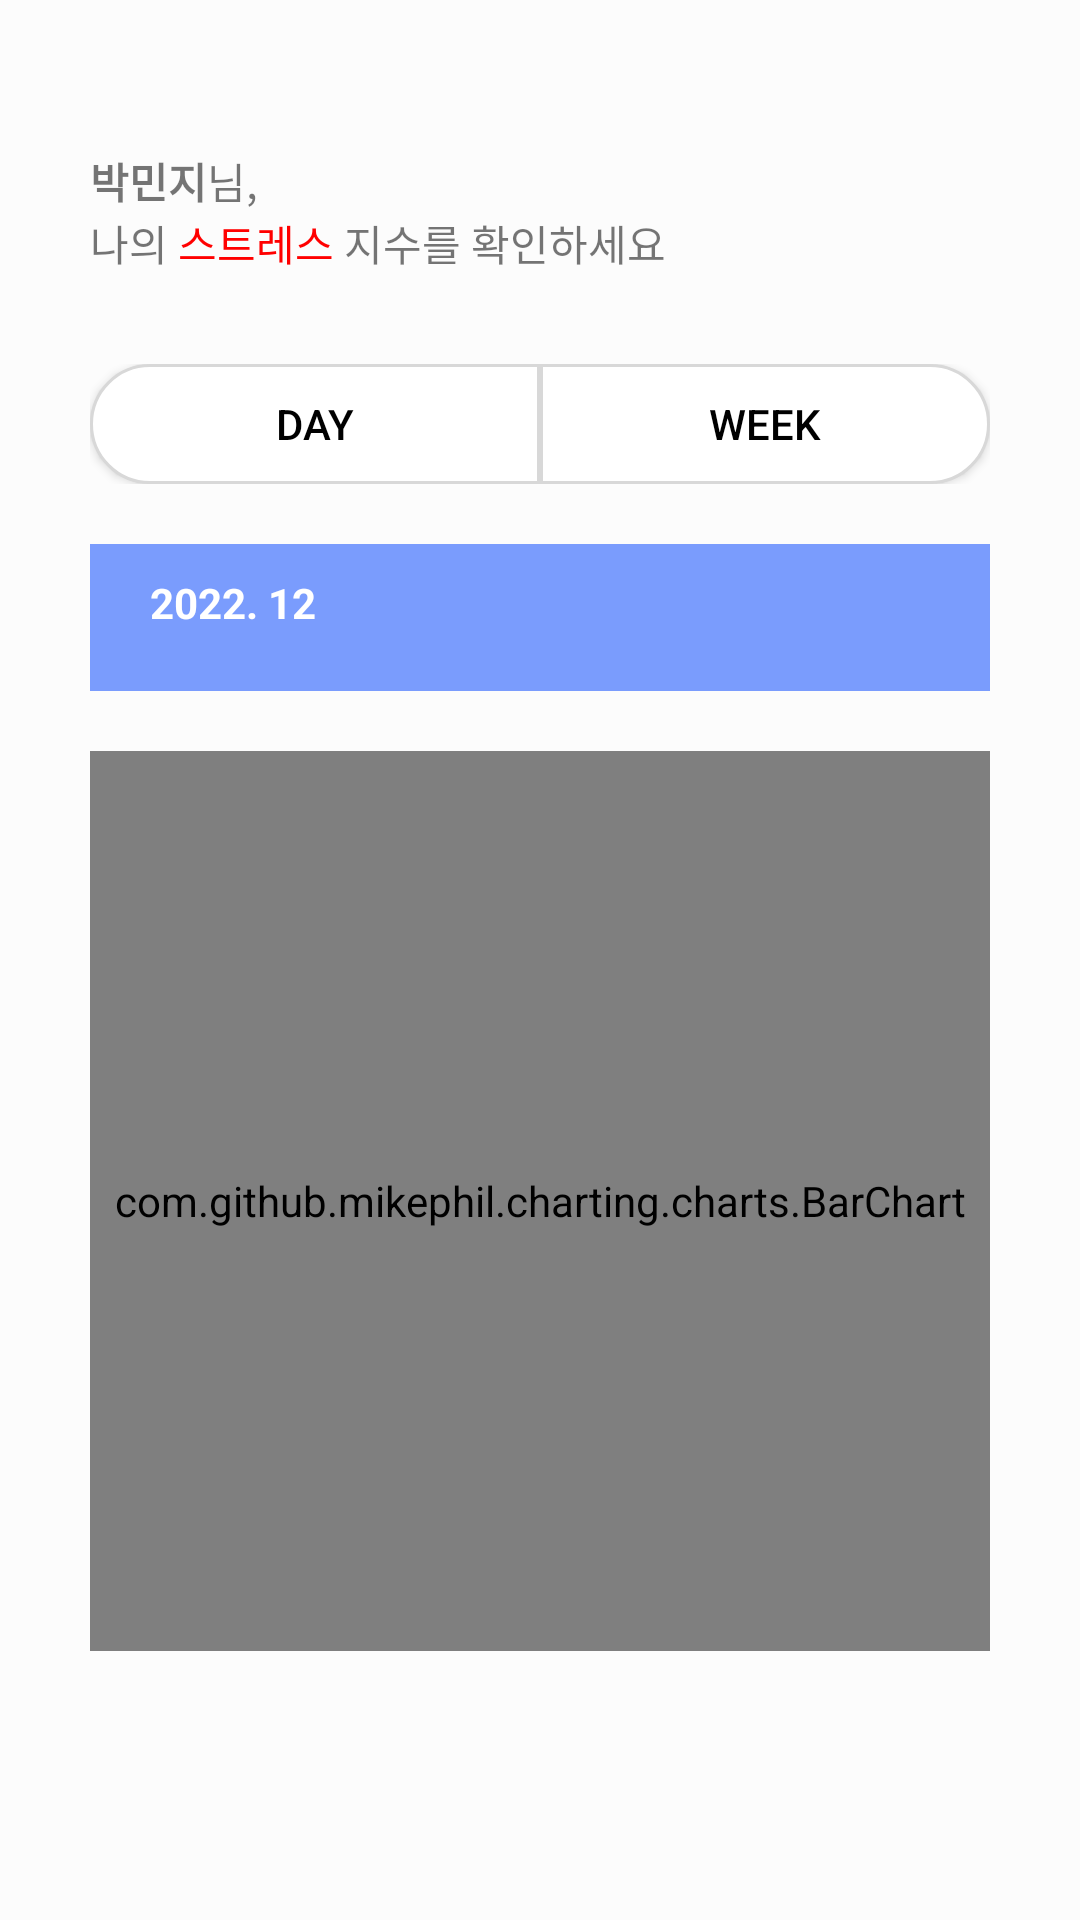

Write the Android layout XML for this screen, with the resource values it uses.
<!-- AndroidManifest.xml: application theme Theme.ImagineCup -->
<!-- res/layout/activity_analysis.xml -->
<?xml version="1.0" encoding="utf-8"?>
<androidx.constraintlayout.widget.ConstraintLayout xmlns:android="http://schemas.android.com/apk/res/android"
    xmlns:tools="http://schemas.android.com/tools"
    android:layout_width="match_parent"
    android:layout_height="match_parent"
    xmlns:app="http://schemas.android.com/apk/res-auto"
    android:paddingHorizontal="30dp"
    android:paddingVertical="50dp"
    android:background="#FCFCFC">

    <androidx.constraintlayout.widget.ConstraintLayout
        android:layout_width="match_parent"
        android:layout_height="wrap_content"
        android:orientation="vertical"
        app:layout_constraintTop_toTopOf="parent"
        android:id="@+id/layout_stress">

        <TextView
            android:id="@+id/textview_user_id"
            android:layout_width="wrap_content"
            android:layout_height="wrap_content"
            app:layout_constraintTop_toTopOf="parent"
            app:layout_constraintStart_toStartOf="parent"
            android:text="박민지"
            android:textStyle="bold"/>

        <TextView
            android:layout_width="wrap_content"
            android:layout_height="wrap_content"
            app:layout_constraintLeft_toRightOf="@id/textview_user_id"
            app:layout_constraintTop_toTopOf="parent"
            android:text="님,"/>

        <LinearLayout
            android:layout_width="wrap_content"
            android:layout_height="wrap_content"
            android:orientation="horizontal"
            app:layout_constraintTop_toBottomOf="@id/textview_user_id"
            app:layout_constraintStart_toStartOf="parent">

            <TextView
                android:layout_width="wrap_content"
                android:layout_height="wrap_content"
                android:text="나의 "/>
            <TextView
                android:layout_width="wrap_content"
                android:layout_height="wrap_content"
                android:text="스트레스 "
                android:textColor="#FF0000"/>
            <TextView
                android:layout_width="wrap_content"
                android:layout_height="wrap_content"
                android:text="지수를 확인하세요" />

        </LinearLayout>

    </androidx.constraintlayout.widget.ConstraintLayout>

    <LinearLayout
        android:layout_width="match_parent"
        android:layout_height="40dp"
        android:id="@+id/layout_date_type_selection"
        app:layout_constraintTop_toBottomOf="@id/layout_stress"
        android:orientation="horizontal"
        android:weightSum="10"
        android:layout_marginTop="30dp">

        <androidx.appcompat.widget.AppCompatButton
            android:id="@+id/button_day"
            android:layout_width="wrap_content"
            android:layout_height="wrap_content"
            android:text="Day"
            android:textColor="@color/black"
            android:layout_weight="5"
            android:background="@drawable/analysis_day_left_button"
            />

        <androidx.appcompat.widget.AppCompatButton
            android:layout_width="wrap_content"
            android:layout_height="wrap_content"
            android:id="@+id/button_month"
            android:text="Week"
            android:textColor="@color/black"
            android:layout_weight="5"
            android:background="@drawable/analysis_day_right_button"/>

    </LinearLayout>
    
    <androidx.constraintlayout.widget.ConstraintLayout
        android:layout_width="match_parent"
        android:layout_height="wrap_content"
        app:layout_constraintTop_toBottomOf="@id/layout_date_type_selection"
        android:background="#7A9CFD"
        android:layout_marginTop="20dp"
        android:paddingHorizontal="20dp"
        android:paddingVertical="10dp"
        android:id="@+id/dat_layout">

        <TextView
            android:layout_width="wrap_content"
            android:layout_height="wrap_content"
            android:id="@+id/textview_date"
            android:text="2022. 12"
            android:textColor="@color/white"
            android:textStyle="bold"
            app:layout_constraintTop_toTopOf="parent"
            app:layout_constraintStart_toStartOf="parent"/>

        <ImageView
            android:layout_width="20dp"
            android:layout_height="20dp"
            android:id="@+id/imageview_calendar"
            android:src="@drawable/calendar_icon"
            app:layout_constraintLeft_toRightOf="@id/textview_date"
            app:layout_constraintTop_toTopOf="parent"
            android:layout_marginLeft="10dp" />

        <HorizontalScrollView
            android:layout_width="match_parent"
            android:layout_height="wrap_content"
            app:layout_constraintStart_toStartOf="parent"
            app:layout_constraintTop_toBottomOf="@id/textview_date"
            android:layout_marginTop="10dp">

        </HorizontalScrollView>

    </androidx.constraintlayout.widget.ConstraintLayout>

    <com.github.mikephil.charting.charts.BarChart
        android:id="@+id/chart_stress_index"
        android:layout_width="match_parent"
        android:layout_height="300dp"
        app:layout_constraintTop_toBottomOf="@+id/dat_layout"
        android:layout_marginTop="20dp"/>

</androidx.constraintlayout.widget.ConstraintLayout>
<!-- resources referenced by this layout -->
<resources>
  <color name="black">#FF000000</color>
  <color name="white">#FFFFFFFF</color>
  <!-- drawable analysis_day_left_button (drawable) -->
  <?xml version="1.0" encoding="utf-8"?>
  <selector xmlns:android="http://schemas.android.com/apk/res/android">
  
      <item android:state_pressed="true">
          <shape xmlns:android="http://schemas.android.com/apk/res/android">
              <corners
                  android:topLeftRadius="250dp"
                  android:bottomLeftRadius="250dp"/>
              <solid
                  android:color="#8A6CFF"/>
          </shape>
      </item>
  
      <item android:state_selected="true">
          <shape xmlns:android="http://schemas.android.com/apk/res/android">
              <stroke
                  android:width="1dp"
                  android:color="#8A6CFF"
                  />
              <corners
                  android:topLeftRadius="250dp"
                  android:bottomLeftRadius="250dp"/>
              <solid
                  android:color="#FFFFFF"/>
          </shape>
      </item>
  
      <item>
          <shape xmlns:android="http://schemas.android.com/apk/res/android">
              <stroke
                  android:width="1dp"
                  android:color="#D8D8D8"/>
              <corners
                  android:topLeftRadius="250dp"
                  android:bottomLeftRadius="250dp"/>
              <solid
                  android:color="@color/white"/>
          </shape>
      </item>
  
  </selector>
  <!-- drawable analysis_day_right_button (drawable) -->
  <?xml version="1.0" encoding="utf-8"?>
  <selector xmlns:android="http://schemas.android.com/apk/res/android">
  
      <item android:state_pressed="true">
          <shape xmlns:android="http://schemas.android.com/apk/res/android">
              <corners
                  android:topRightRadius="250dp"
                  android:bottomRightRadius="250dp"/>
              <solid
                  android:color="#8A6CFF"/>
          </shape>
      </item>
  
      <item>
          <shape xmlns:android="http://schemas.android.com/apk/res/android">
              <stroke
                  android:width="1dp"
                  android:color="#D8D8D8"/>
              <corners
                  android:topRightRadius="250dp"
                  android:bottomRightRadius="250dp"/>
              <solid
                  android:color="#ffffff"/>
          </shape>
      </item>
  
  </selector>
  <style name="Theme.ImagineCup" parent="Theme.MaterialComponents.DayNight.DarkActionBar">
          
          <item name="colorPrimary">@color/purple_500</item>
          <item name="colorPrimaryVariant">@color/purple_700</item>
          <item name="colorOnPrimary">@color/white</item>
          
          <item name="colorSecondary">@color/teal_200</item>
          <item name="colorSecondaryVariant">@color/teal_700</item>
          <item name="colorOnSecondary">@color/black</item>
          
          <item name="android:statusBarColor" tools:targetApi="l">?attr/colorPrimaryVariant</item>
          
      </style>
  <color name="purple_500">#FF6200EE</color>
  <color name="purple_700">#FF3700B3</color>
  <color name="teal_200">#FF03DAC5</color>
  <color name="teal_700">#FF018786</color>
</resources>
